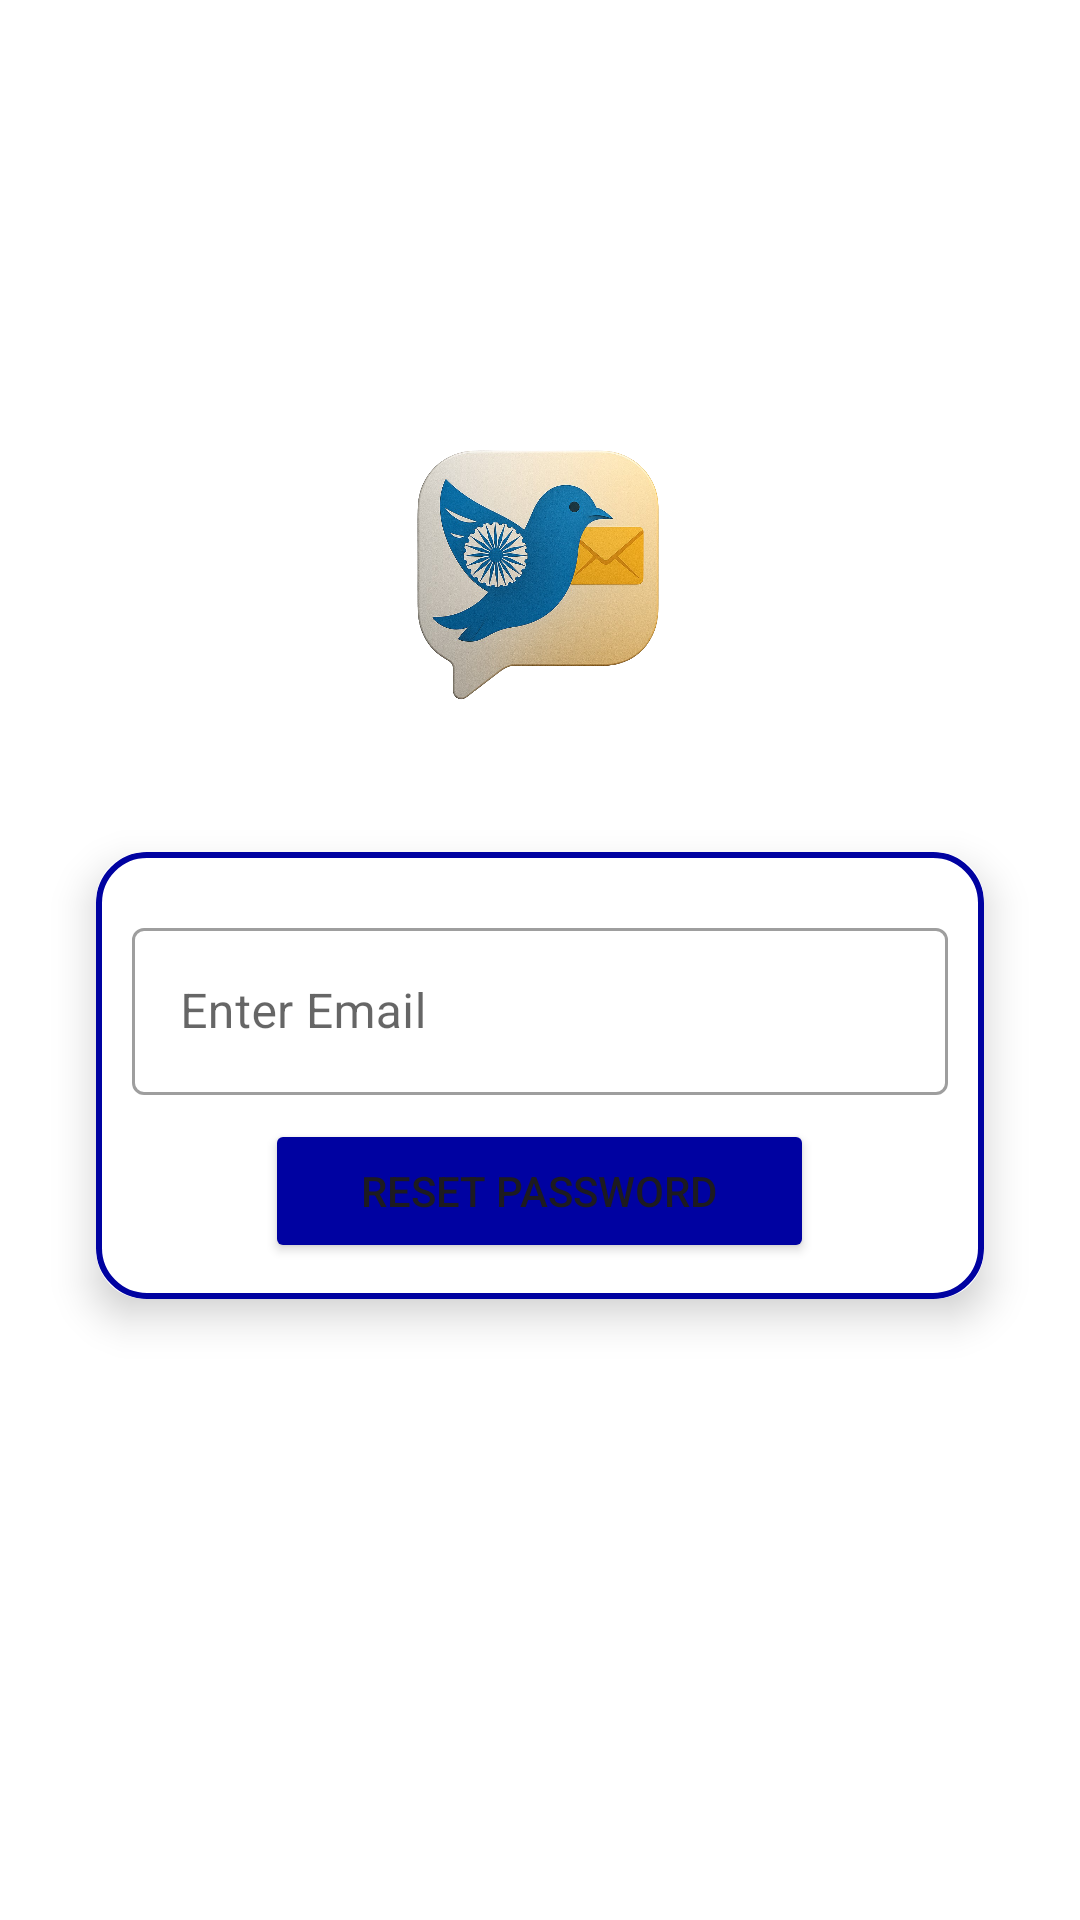

Reconstruct the res/layout file that produces this screen, plus the resources it refers to.
<!-- AndroidManifest.xml: application theme Theme.Duta -->
<!-- res/layout/activity_reset_password.xml -->
<?xml version="1.0" encoding="utf-8"?>
<androidx.constraintlayout.widget.ConstraintLayout
    xmlns:android="http://schemas.android.com/apk/res/android"
    xmlns:app="http://schemas.android.com/apk/res-auto"
    xmlns:tools="http://schemas.android.com/tools"
    android:layout_width="match_parent"
    android:layout_height="match_parent"
    android:background="@color/white"
    tools:context=".password.ResetPasswordActivity">

    <include
        layout="@layout/custom_progressbar"
        android:id="@+id/progressBar"
        android:visibility="gone" />

    <ImageView
        android:id="@+id/ivProfile"
        android:layout_width="120dp"
        android:layout_height="120dp"
        android:layout_marginTop="132dp"
        android:src="@drawable/icon"
        app:layout_constraintEnd_toEndOf="parent"
        app:layout_constraintHorizontal_bias="0.498"
        app:layout_constraintStart_toStartOf="parent"
        app:layout_constraintTop_toTopOf="parent" />

    <androidx.cardview.widget.CardView
        android:layout_width="match_parent"
        android:layout_height="wrap_content"
        android:layout_margin="32dp"
        app:cardCornerRadius="16dp"
        app:cardElevation="8dp"
        app:layout_constraintEnd_toEndOf="parent"
        app:layout_constraintStart_toStartOf="parent"
        app:layout_constraintTop_toBottomOf="@id/ivProfile">

        <LinearLayout
            android:id="@+id/llResetPassword"
            android:layout_width="match_parent"
            android:layout_height="wrap_content"
            android:background="@drawable/card_border"
            android:gravity="center"
            android:orientation="vertical"
            android:padding="12dp">

            <com.google.android.material.textfield.TextInputLayout
                style="@style/Widget.MaterialComponents.TextInputLayout.OutlinedBox"
                android:layout_width="match_parent"
                android:layout_height="wrap_content"
                android:layout_marginTop="8dp">

                <com.google.android.material.textfield.TextInputEditText
                    android:id="@+id/etEmail"
                    android:layout_width="match_parent"
                    android:layout_height="wrap_content"
                    android:hint="@string/enter_email" />
            </com.google.android.material.textfield.TextInputLayout>

            <Button
                android:id="@+id/btnResetPassword"
                android:layout_width="wrap_content"
                android:layout_height="wrap_content"
                android:layout_marginTop="8dp"
                android:onClick="btnResetPasswordClick"
                android:backgroundTint="@color/colorPrimaryDark"
                android:paddingStart="32dp"
                android:paddingEnd="32dp"
                android:text="@string/reset_password" />
        </LinearLayout>

        <LinearLayout
            android:id="@+id/llMessage"
            android:layout_width="match_parent"
            android:layout_height="wrap_content"
            android:background="@drawable/card_border"
            android:gravity="center"
            android:orientation="vertical"
            android:padding="14dp"
            android:visibility="gone">

            <TextView
                android:id="@+id/tvMessage"
                android:layout_width="match_parent"
                android:layout_height="wrap_content"
                android:gravity="center"
                android:textAppearance="@style/TextAppearance.AppCompat.Medium"
                tools:text="@string/reset_password_instructions" />

            <LinearLayout
                android:layout_width="match_parent"
                android:layout_height="wrap_content"
                android:orientation="horizontal">

                <Button
                    android:id="@+id/btnRetry"
                    android:layout_width="0dp"
                    android:layout_height="wrap_content"
                    android:layout_margin="3dp"
                    android:layout_weight="1"
                    android:onClick="btnResetPasswordClick"
                    android:text="@string/retry" />

                <Button
                    android:id="@+id/btnClose"
                    android:layout_width="0dp"
                    android:layout_height="wrap_content"
                    android:layout_margin="3dp"
                    android:layout_weight="1"
                    android:onClick="btnCloseClick"
                    android:text="@string/close" />
            </LinearLayout>
        </LinearLayout>
    </androidx.cardview.widget.CardView>
</androidx.constraintlayout.widget.ConstraintLayout>
<!-- res/layout/custom_progressbar.xml (included above) -->
<?xml version="1.0" encoding="utf-8"?>
<androidx.cardview.widget.CardView xmlns:android="http://schemas.android.com/apk/res/android"
    xmlns:app="http://schemas.android.com/apk/res-auto"
    android:layout_width="match_parent"
    android:layout_height="match_parent"
    android:background="#33FFFFFF"
    app:cardElevation="16dp" >

    <LinearLayout
        android:layout_width="match_parent"
        android:layout_height="match_parent"
        android:gravity="center"
        android:orientation="vertical">

        <ProgressBar
            android:id="@+id/progressBar"
            style="?android:attr/progressBarStyle"
            android:layout_width="wrap_content"
            android:layout_height="wrap_content" />

        <TextView
            android:id="@+id/tvProgrssbar"
            android:layout_width="wrap_content"
            android:layout_height="wrap_content"
            android:layout_marginTop="8dp"
            android:text="@string/loading"
            android:textAppearance="@style/TextAppearance.AppCompat.Medium"
            android:textColor="@color/colorPrimaryDark"
            android:textStyle="bold" />
    </LinearLayout>
</androidx.cardview.widget.CardView>
<!-- resources referenced by this layout -->
<resources>
  <color name="colorPrimaryDark">#0002A1</color>
  <color name="white">#FFFFFF</color>
  <!-- drawable card_border (drawable) -->
  <?xml version="1.0" encoding="utf-8"?>
  <shape xmlns:android="http://schemas.android.com/apk/res/android" android:shape="rectangle">
   <stroke android:width="2dp" android:color="@color/colorPrimaryDark"/>
      <corners android:radius="16dp"/>
  </shape>
  <!-- drawable icon: png bitmap (drawable, 770120 bytes) -->
  <string name="close">Close</string>
  <string name="enter_email">Enter Email</string>
  <string name="loading">Please wait...</string>
  <string name="reset_password">Reset Password</string>
  <string name="reset_password_instructions">Reset Password instructions has been sent on email :  %1$s</string>
  <string name="retry">Retry</string>
  <style name="Theme.Duta" parent="Base.Theme.Duta" />
  <style name="Base.Theme.Duta" parent="Theme.Material3.DayNight.NoActionBar">
          
          <item name="colorPrimary">@color/colorPrimary</item>
          <item name="colorPrimaryVariant">@color/colorPrimaryDark</item>
          <item name="colorSecondary">@color/colorAccent</item>
          <item name="color">@color/white</item>
          <item name="colorOnBackground">@color/black</item>
          <item name="colorSurface">@color/chat_background</item>
          <item name="colorOnSurface">@color/black</item>
      </style>
  <color name="colorPrimary">#80B3FF</color>
  <color name="colorAccent">#A9A9A9</color>
  <color name="black">#000000</color>
  <color name="chat_background">#FDF8F1</color>
</resources>
